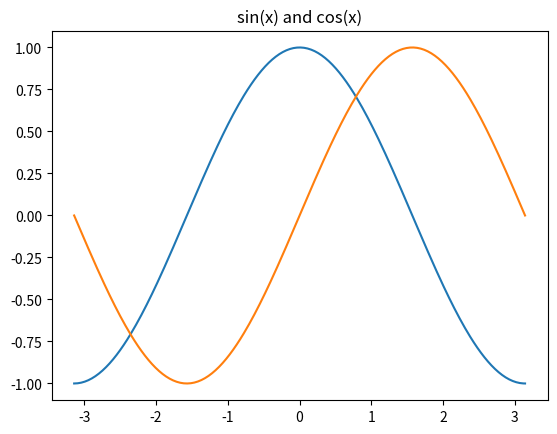
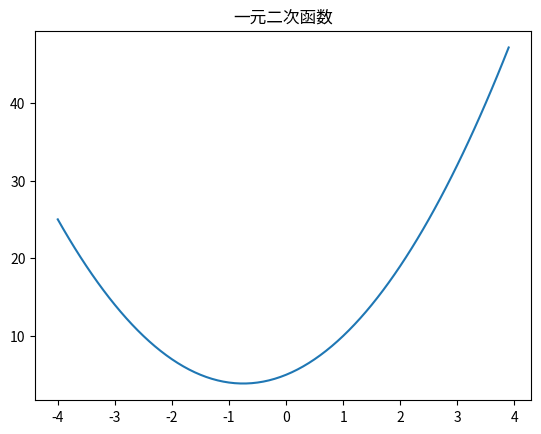

The matplotlib source for these figures, in order:
#!/usr/bin/env python3
# -*- coding: utf-8 -*-
import sympy
import matplotlib.pyplot as plt
import numpy as np

# 分解因式 sympy.factor
a, b = sympy.symbols('a b')
f = a**3 - b**3
print(sympy.factor(f))

# 多项式展开 sympy.expand
f1 = (a - b) * (a**2 + a * b - b**2)
print(sympy.expand(f1))

# 多项式通分 sympy.together
x = sympy.Symbol('x')
f2 = (1 + x)**2 / ((1 - x) * (2 - x)) + (1 - x**2) / ((1 - x) * (2 - x))
print(sympy.together(f2))

# 多项式化简 sympy.simplify
f3 = (5 * (a**2) - 3 * b) - 3 * (a**2 - 2 * b)
print(sympy.simplify(f3))

# 阶乘
print(sympy.factorial(100))

# 求方程的根
f4 = x**4 - 8 * (x**3) + 24 * (x**2) - 32 * x + 15
print(sympy.solve(f4, x))

# 绘函数曲线图
x = np.linspace(-np.pi, np.pi, 256, endpoint=True)
C, S = np.cos(x), np.sin(x)
plt.title("sin(x) and cos(x)")
plt.plot(x, C)
plt.plot(x, S)
plt.show()

x1 = np.arange(-4, 4, 0.1)
y1 = 2*(x1**2) + 3*x1 + 5
plt.title("一元二次函数")
plt.plot(x1, y1)
plt.show()

# 1.2 人工智能可以为我们做什么
# 1.2.1 符号运算
